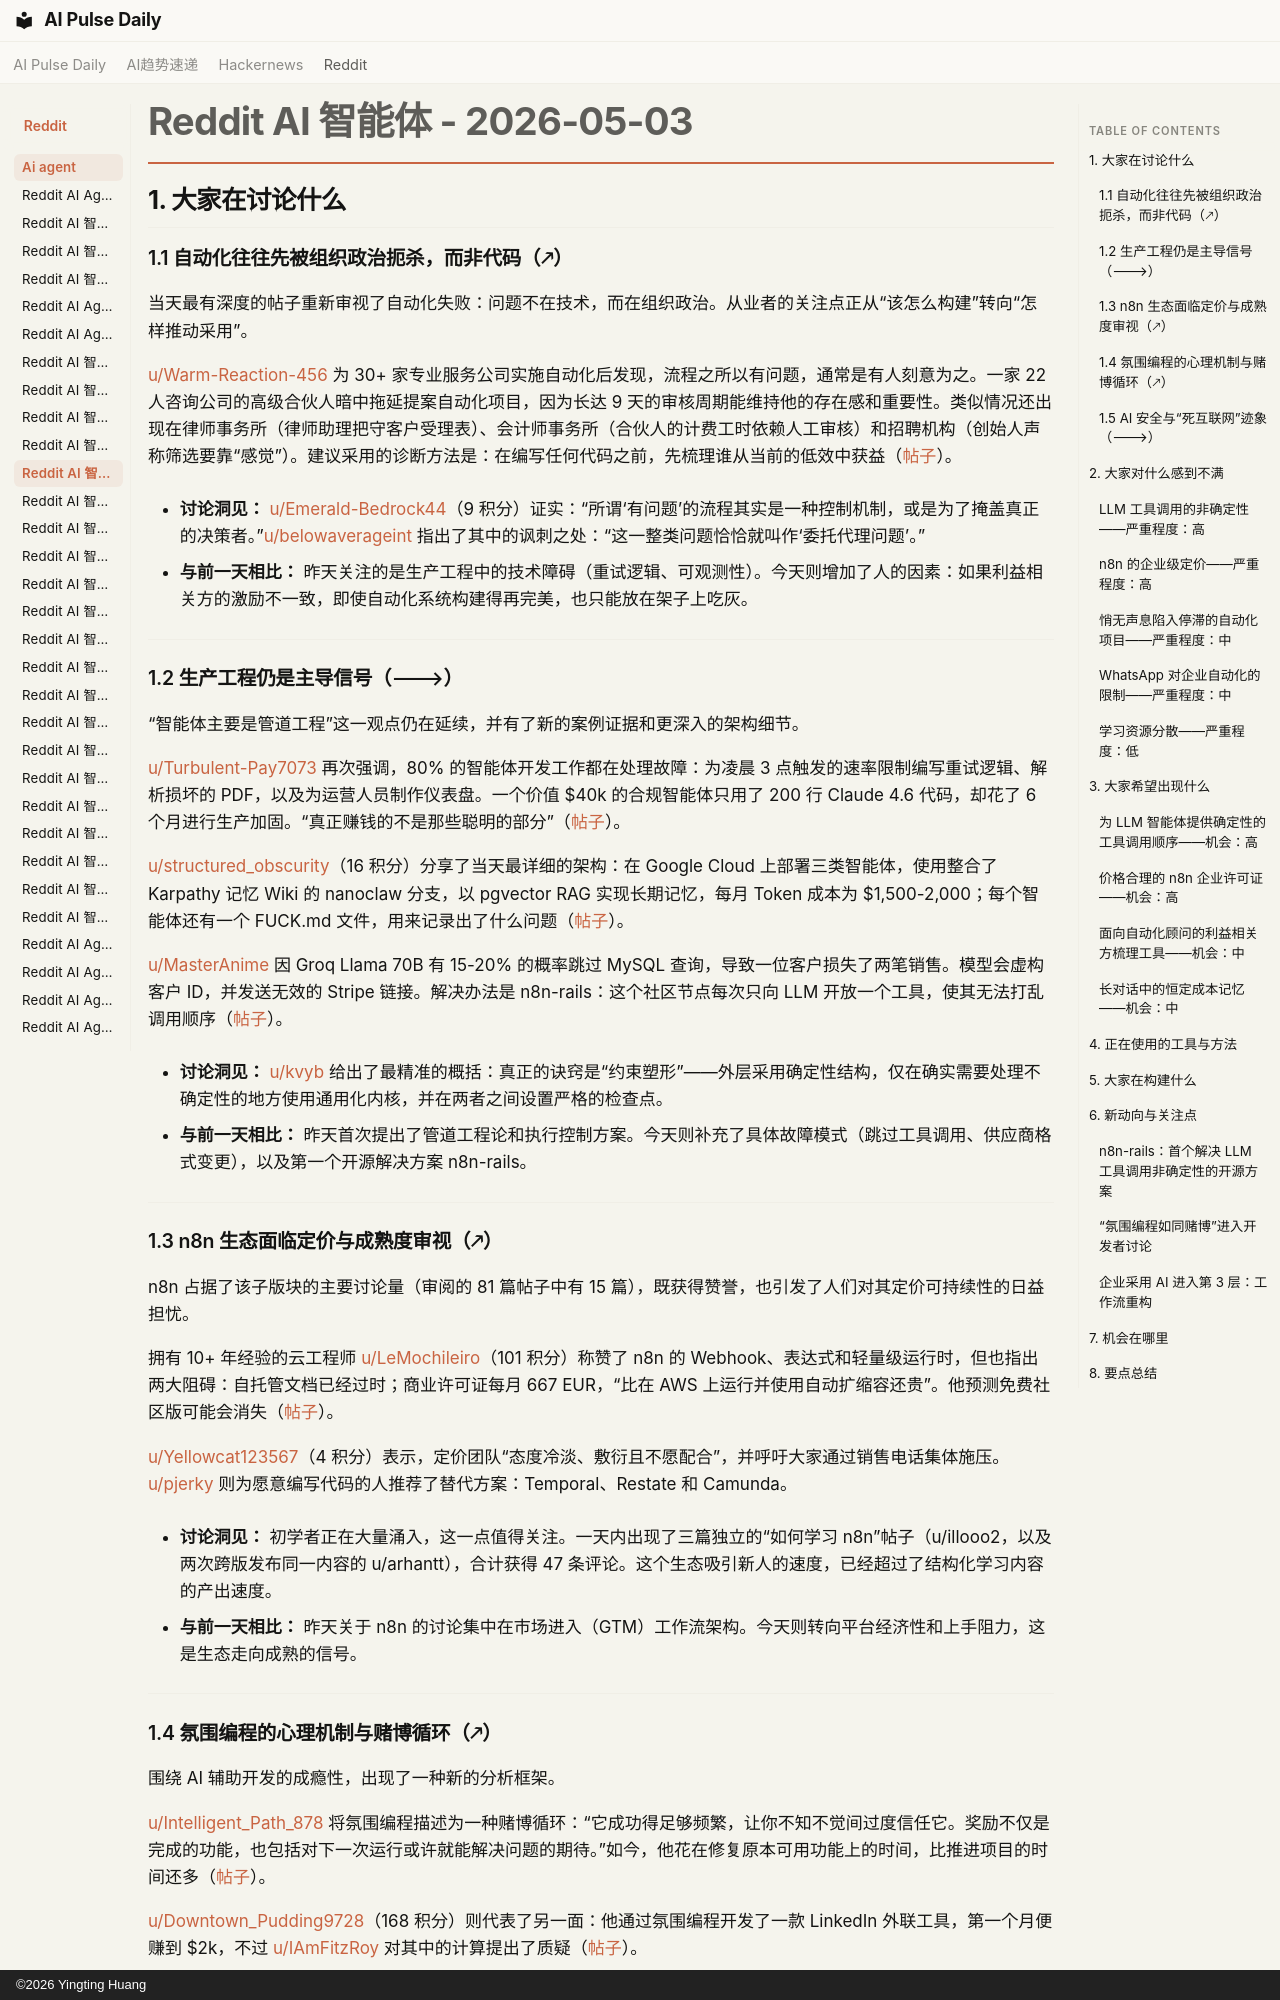

repository: vibewatch/vibewatch.github.io · page: reddit/ai-agent/2026-05-03.zh/index.html · generator: mkdocs · copyright: ©2026 Yingting Huang

# Reddit AI 智能体 - 2026-05-03

## 1. 大家在讨论什么

### 1.1 自动化往往先被组织政治扼杀，而非代码（🡕）

当天最有深度的帖子重新审视了自动化失败：问题不在技术，而在组织政治。从业者的关注点正从“该怎么构建”转向“怎样推动采用”。

[u/Warm-Reaction-456](https://www.reddit.com/user/Warm-Reaction-456) 为 30+ 家专业服务公司实施自动化后发现，流程之所以有问题，通常是有人刻意为之。一家 22 人咨询公司的高级合伙人暗中拖延提案自动化项目，因为长达 9 天的审核周期能维持他的存在感和重要性。类似情况还出现在律师事务所（律师助理把守客户受理表）、会计师事务所（合伙人的计费工时依赖人工审核）和招聘机构（创始人声称筛选要靠“感觉”）。建议采用的诊断方法是：在编写任何代码之前，先梳理谁从当前的低效中获益（[帖子](https://www.reddit.com/r/AI_Agents/comments/1t2mlv6)）。

- **讨论洞见：** [u/Emerald-Bedrock44](https://www.reddit.com/user/Emerald-Bedrock44)（9 积分）证实：“所谓‘有问题’的流程其实是一种控制机制，或是为了掩盖真正的决策者。”[u/belowaverageint](https://www.reddit.com/user/belowaverageint) 指出了其中的讽刺之处：“这一整类问题恰恰就叫作‘委托代理问题’。”

- **与前一天相比：** 昨天关注的是生产工程中的技术障碍（重试逻辑、可观测性）。今天则增加了人的因素：如果利益相关方的激励不一致，即使自动化系统构建得再完美，也只能放在架子上吃灰。

---

### 1.2 生产工程仍是主导信号（🡒）

“智能体主要是管道工程”这一观点仍在延续，并有了新的案例证据和更深入的架构细节。

[u/Turbulent-Pay7073](https://www.reddit.com/user/Turbulent-Pay7073) 再次强调，80% 的智能体开发工作都在处理故障：为凌晨 3 点触发的速率限制编写重试逻辑、解析损坏的 PDF，以及为运营人员制作仪表盘。一个价值 $40k 的合规智能体只用了 200 行 Claude 4.6 代码，却花了 6 个月进行生产加固。“真正赚钱的不是那些聪明的部分”（[帖子](https://www.reddit.com/r/AI_Agents/comments/1t1pz5d)）。

[u/structured_obscurity](https://www.reddit.com/user/structured_obscurity)（16 积分）分享了当天最详细的架构：在 Google Cloud 上部署三类智能体，使用整合了 Karpathy 记忆 Wiki 的 nanoclaw 分支，以 pgvector RAG 实现长期记忆，每月 Token 成本为 $1,500-2,000；每个智能体还有一个 FUCK.md 文件，用来记录出了什么问题（[帖子](https://www.reddit.com/r/AI_Agents/comments/1t1imwx)）。

[u/MasterAnime](https://www.reddit.com/user/MasterAnime) 因 Groq Llama 70B 有 15-20% 的概率跳过 MySQL 查询，导致一位客户损失了两笔销售。模型会虚构客户 ID，并发送无效的 Stripe 链接。解决办法是 n8n-rails：这个社区节点每次只向 LLM 开放一个工具，使其无法打乱调用顺序（[帖子](https://www.reddit.com/r/n8n/comments/1t1yxmp)）。

- **讨论洞见：** [u/kvyb](https://www.reddit.com/user/kvyb) 给出了最精准的概括：真正的诀窍是“约束塑形”——外层采用确定性结构，仅在确实需要处理不确定性的地方使用通用化内核，并在两者之间设置严格的检查点。

- **与前一天相比：** 昨天首次提出了管道工程论和执行控制方案。今天则补充了具体故障模式（跳过工具调用、供应商格式变更），以及第一个开源解决方案 n8n-rails。

---

### 1.3 n8n 生态面临定价与成熟度审视（🡕）

n8n 占据了该子版块的主要讨论量（审阅的 81 篇帖子中有 15 篇），既获得赞誉，也引发了人们对其定价可持续性的日益担忧。

拥有 10+ 年经验的云工程师 [u/LeMochileiro](https://www.reddit.com/user/LeMochileiro)（101 积分）称赞了 n8n 的 Webhook、表达式和轻量级运行时，但也指出两大阻碍：自托管文档已经过时；商业许可证每月 667 EUR，“比在 AWS 上运行并使用自动扩缩容还贵”。他预测免费社区版可能会消失（[帖子](https://www.reddit.com/r/n8n/comments/1t270dv)）。

[u/Yellowcat123567](https://www.reddit.com/user/Yellowcat123567)（4 积分）表示，定价团队“态度冷淡、敷衍且不愿配合”，并呼吁大家通过销售电话集体施压。[u/pjerky](https://www.reddit.com/user/pjerky) 则为愿意编写代码的人推荐了替代方案：Temporal、Restate 和 Camunda。

- **讨论洞见：** 初学者正在大量涌入，这一点值得关注。一天内出现了三篇独立的“如何学习 n8n”帖子（u/illooo2，以及两次跨版发布同一内容的 u/arhantt），合计获得 47 条评论。这个生态吸引新人的速度，已经超过了结构化学习内容的产出速度。

- **与前一天相比：** 昨天关于 n8n 的讨论集中在市场进入（GTM）工作流架构。今天则转向平台经济性和上手阻力，这是生态走向成熟的信号。

---
